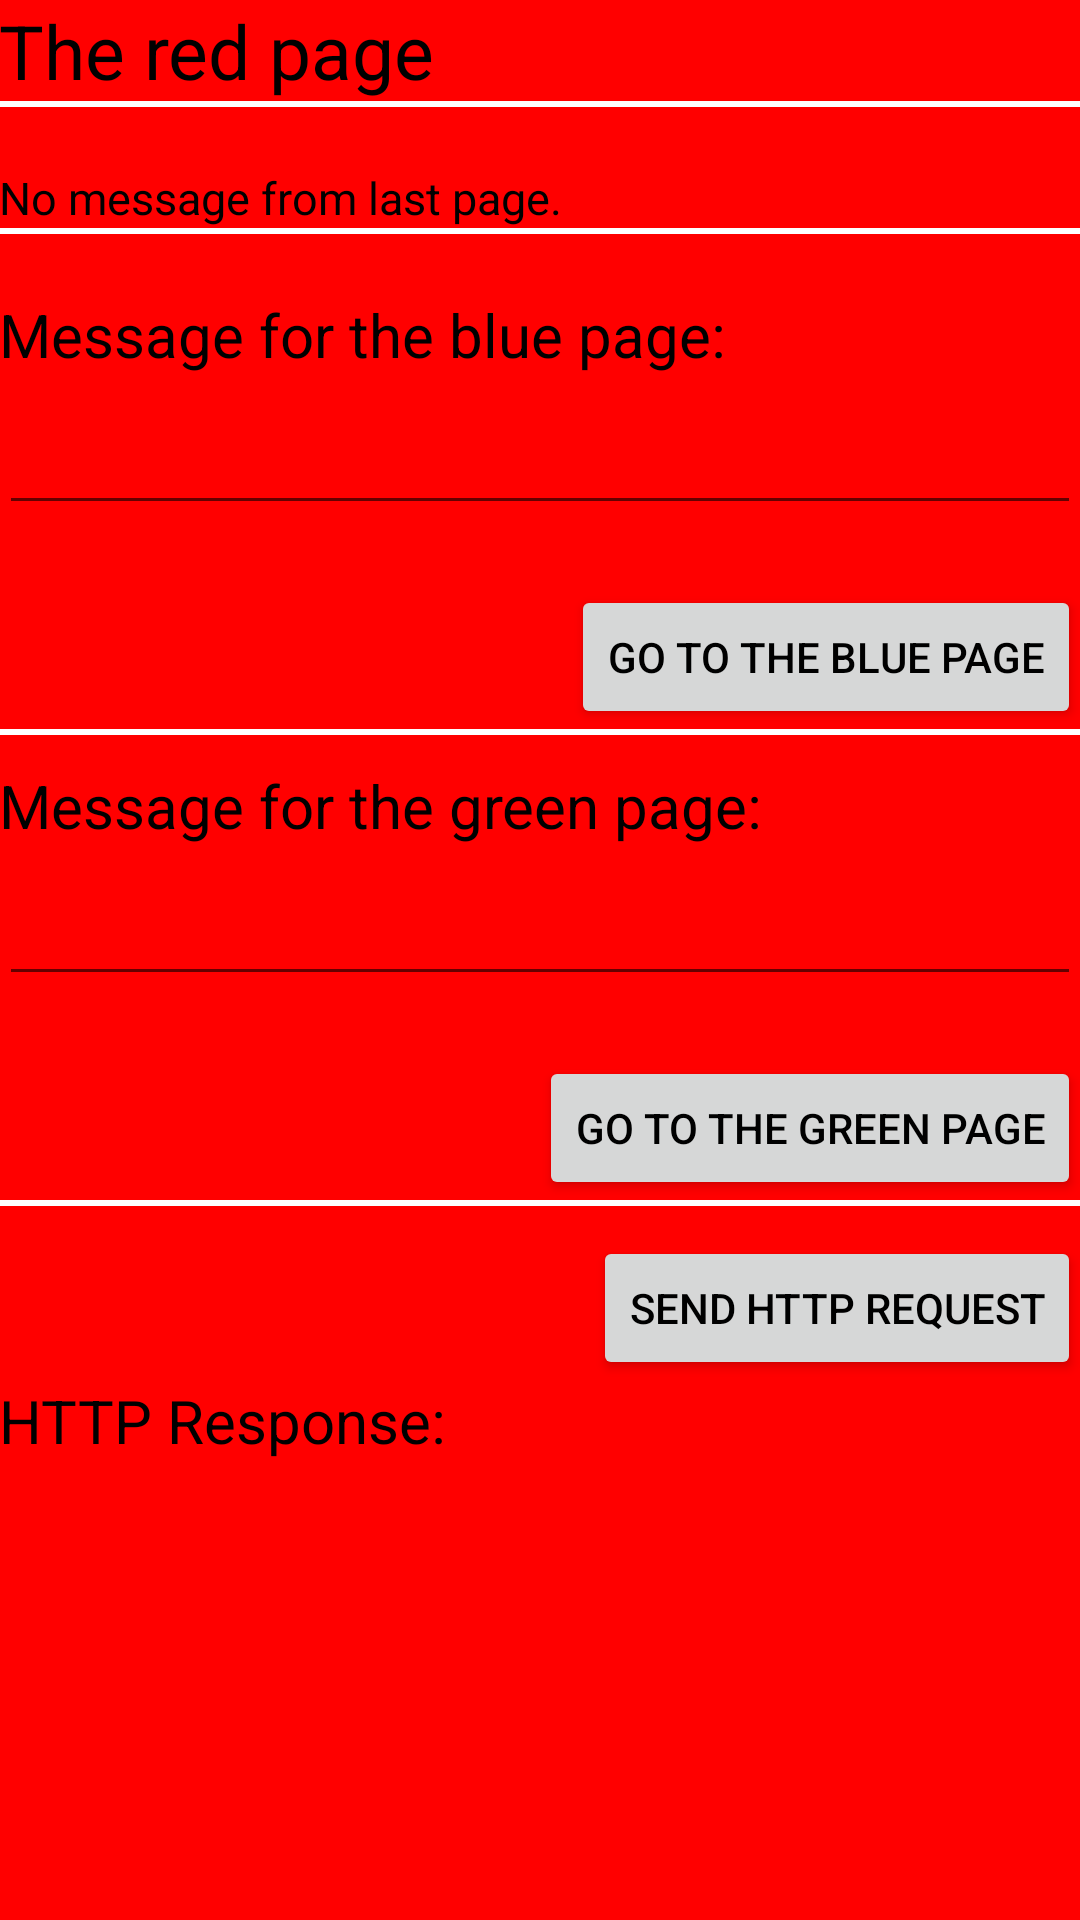

Write the Android layout XML for this screen, with the resource values it uses.
<!-- AndroidManifest.xml: application theme AppTheme -->
<!-- res/layout/activity_red.xml -->
<?xml version="1.0" encoding="utf-8"?>
<RelativeLayout xmlns:android="http://schemas.android.com/apk/res/android"
    xmlns:tools="http://schemas.android.com/tools"
    android:layout_width="match_parent"
    android:layout_height="match_parent"
    android:paddingBottom="@dimen/activity_vertical_margin"
    android:paddingLeft="@dimen/activity_horizontal_margin"
    android:paddingRight="@dimen/activity_horizontal_margin"
    android:paddingTop="@dimen/activity_vertical_margin"
    android:background="@color/Red"
    tools:context="edu.uci.ics.fabflixmobile.RedActivity">

    <ScrollView
        xmlns:android="http://schemas.android.com/apk/res/android"
        android:layout_width="fill_parent"
        android:layout_height="fill_parent">
    <LinearLayout
        android:layout_width="match_parent"
        android:layout_height="match_parent"
        android:orientation="vertical"
        android:layout_centerInParent="true">

            <TextView
            android:layout_width="wrap_content"
            android:layout_height="wrap_content"
            android:textSize="25sp"
            android:text="The red page" />

            <View android:layout_width="fill_parent"
            android:layout_height="2dip"
            android:layout_marginBottom="20dip"
            android:background="#FFFFFF" />

            <TextView
                android:layout_width="wrap_content"
                android:layout_height="wrap_content"
                android:textSize="15sp"
                android:text="No message from last page."
                android:id="@+id/last_page_msg_container"/>


            <View android:layout_width="fill_parent"
                android:layout_height="2dip"
                android:layout_marginBottom="20dip"
                android:background="#FFFFFF" />

            <TextView
                android:text="Message for the blue page:"
                android:layout_width="wrap_content"
                android:layout_height="wrap_content"
                android:textSize="20sp"
                android:id="@+id/label_red_2_blue_message" />

            <EditText
                android:layout_width="match_parent"
                android:layout_height="50dp"
                android:layout_marginBottom="20dp"
                android:id="@+id/red_2_blue_message"/>

            <Button
                android:layout_width="wrap_content"
                android:layout_height="wrap_content"
                android:layout_gravity="end"
                android:text="Go to the Blue Page"
                android:onClick="goToBlue"/>
            <View android:layout_width="fill_parent"
                android:layout_height="2dip"
                android:layout_marginBottom="10dip"
                android:background="#FFFFFF" />


            <TextView
                android:text="Message for the green page:"
                android:layout_width="wrap_content"
                android:layout_height="wrap_content"
                android:textSize="20sp"
                android:id="@+id/label_red_2_green_message" />

            <EditText
                android:layout_width="match_parent"
                android:layout_height="50dp"
                android:layout_marginBottom="20dp"
                android:id="@+id/red_2_green_message"/>

            <Button
                android:layout_width="wrap_content"
                android:layout_height="wrap_content"
                android:layout_gravity="end"
                android:text="Go to the Green Page"
                android:onClick="goToGreen"/>
            <View android:layout_width="fill_parent"
                android:layout_height="2dip"
                android:layout_marginBottom="10dip"
                android:background="#FFFFFF" />

        <Button
            android:layout_width="wrap_content"
            android:layout_height="wrap_content"
            android:layout_gravity="end"
            android:text="Send HTTP Request"
            android:onClick="connectToTomcat"/>
        <TextView
            android:text="HTTP Response:"
            android:layout_width="wrap_content"
            android:layout_height="wrap_content"
            android:textSize="20sp" />
        <TextView
            android:layout_width="wrap_content"
            android:layout_height="wrap_content"
            android:textSize="20sp"
            android:id="@+id/http_response"/>


    </LinearLayout>
    </ScrollView>
</RelativeLayout>
<!-- resources referenced by this layout -->
<resources>
  <color name="Red">#FF0000</color>
  <style name="AppTheme" parent="Theme.AppCompat.Light.DarkActionBar">
  
          
          
          <item name="android:textColor">@color/Black</item>
          <item name="colorPrimary">@color/Red</item>
          <item name="colorPrimaryDark">@color/Black</item>
  
      </style>
  <color name="Black">#000000</color>
</resources>
